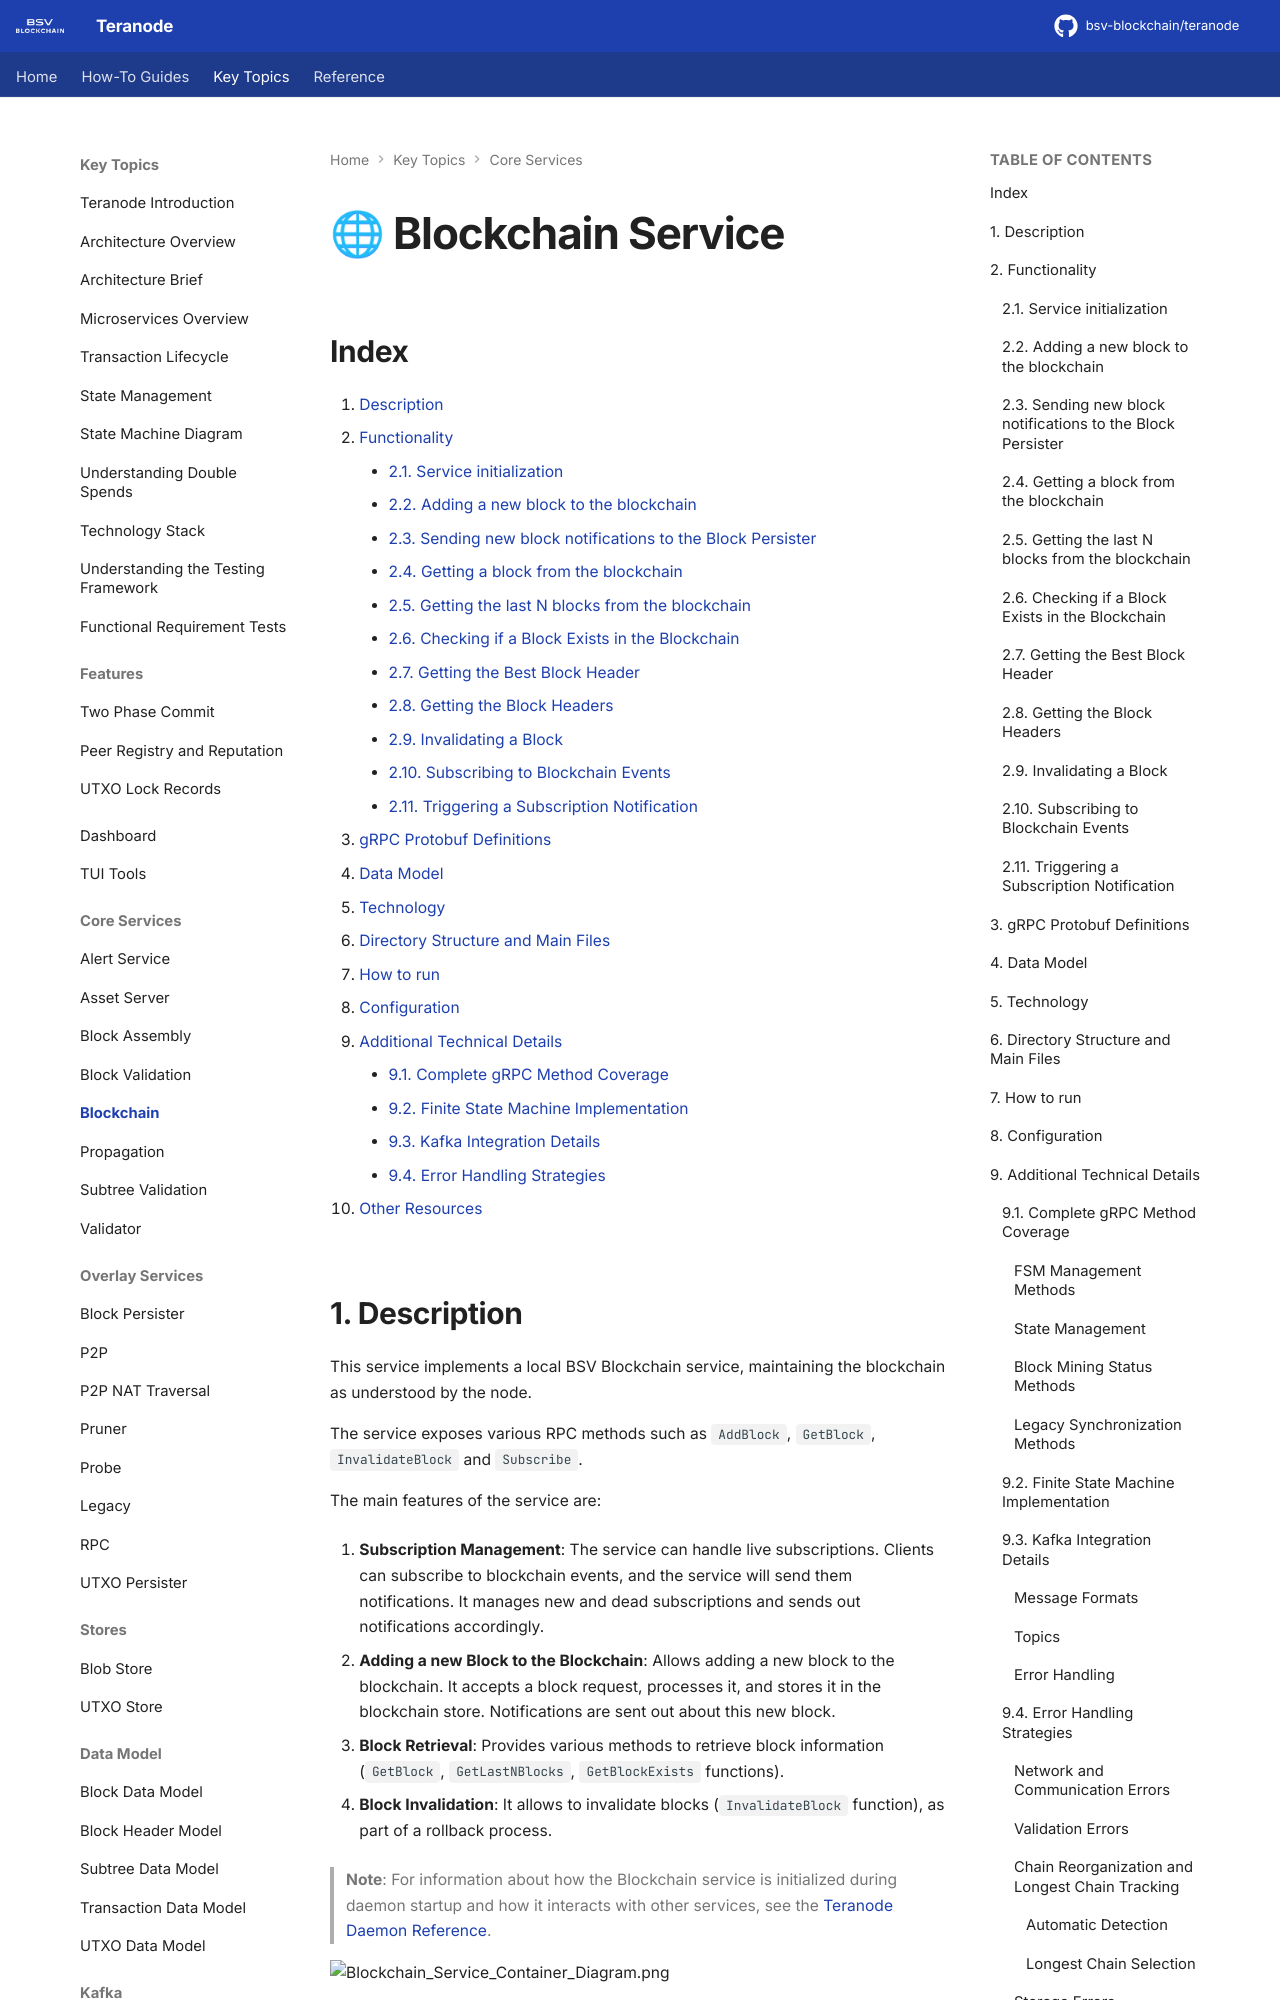

repository: bsv-blockchain/teranode · page: topics/services/blockchain/index.html · generator: mkdocs

# 🌐 Blockchain Service

## Index

1. [Description](#1-description)
2. [Functionality](#2-functionality)
    - [2.1. Service initialization](#21-service-initialization)
    - [2.2. Adding a new block to the blockchain](#22-adding-a-new-block-to-the-blockchain)
    - [2.3. Sending new block notifications to the Block Persister](#23-sending-new-block-notifications-to-the-block-persister)
    - [2.4. Getting a block from the blockchain](#24-getting-a-block-from-the-blockchain)
    - [2.5. Getting the last N blocks from the blockchain](#25-getting-the-last-n-blocks-from-the-blockchain)
    - [2.6. Checking if a Block Exists in the Blockchain](#26-checking-if-a-block-exists-in-the-blockchain)
    - [2.7. Getting the Best Block Header](#27-getting-the-best-block-header)
    - [2.8. Getting the Block Headers](#28-getting-the-block-headers)
    - [2.9. Invalidating a Block](#29-invalidating-a-block)
    - [2.10. Subscribing to Blockchain Events](#210-subscribing-to-blockchain-events)
    - [2.11. Triggering a Subscription Notification](#211-triggering-a-subscription-notification)
3. [gRPC Protobuf Definitions](#3-grpc-protobuf-definitions)
4. [Data Model](#4-data-model)
5. [Technology](#5-technology)
6. [Directory Structure and Main Files](#6-directory-structure-and-main-files)
7. [How to run](#7-how-to-run)
8. [Configuration](#8-configuration)
9. [Additional Technical Details](#9-additional-technical-details)
    - [9.1. Complete gRPC Method Coverage](#91-complete-grpc-method-coverage)
    - [9.2. Finite State Machine Implementation](#92-finite-state-machine-implementation)
    - [9.3. Kafka Integration Details](#93-kafka-integration-details)
    - [9.4. Error Handling Strategies](#94-error-handling-strategies)
10. [Other Resources](#10-other-resources)
